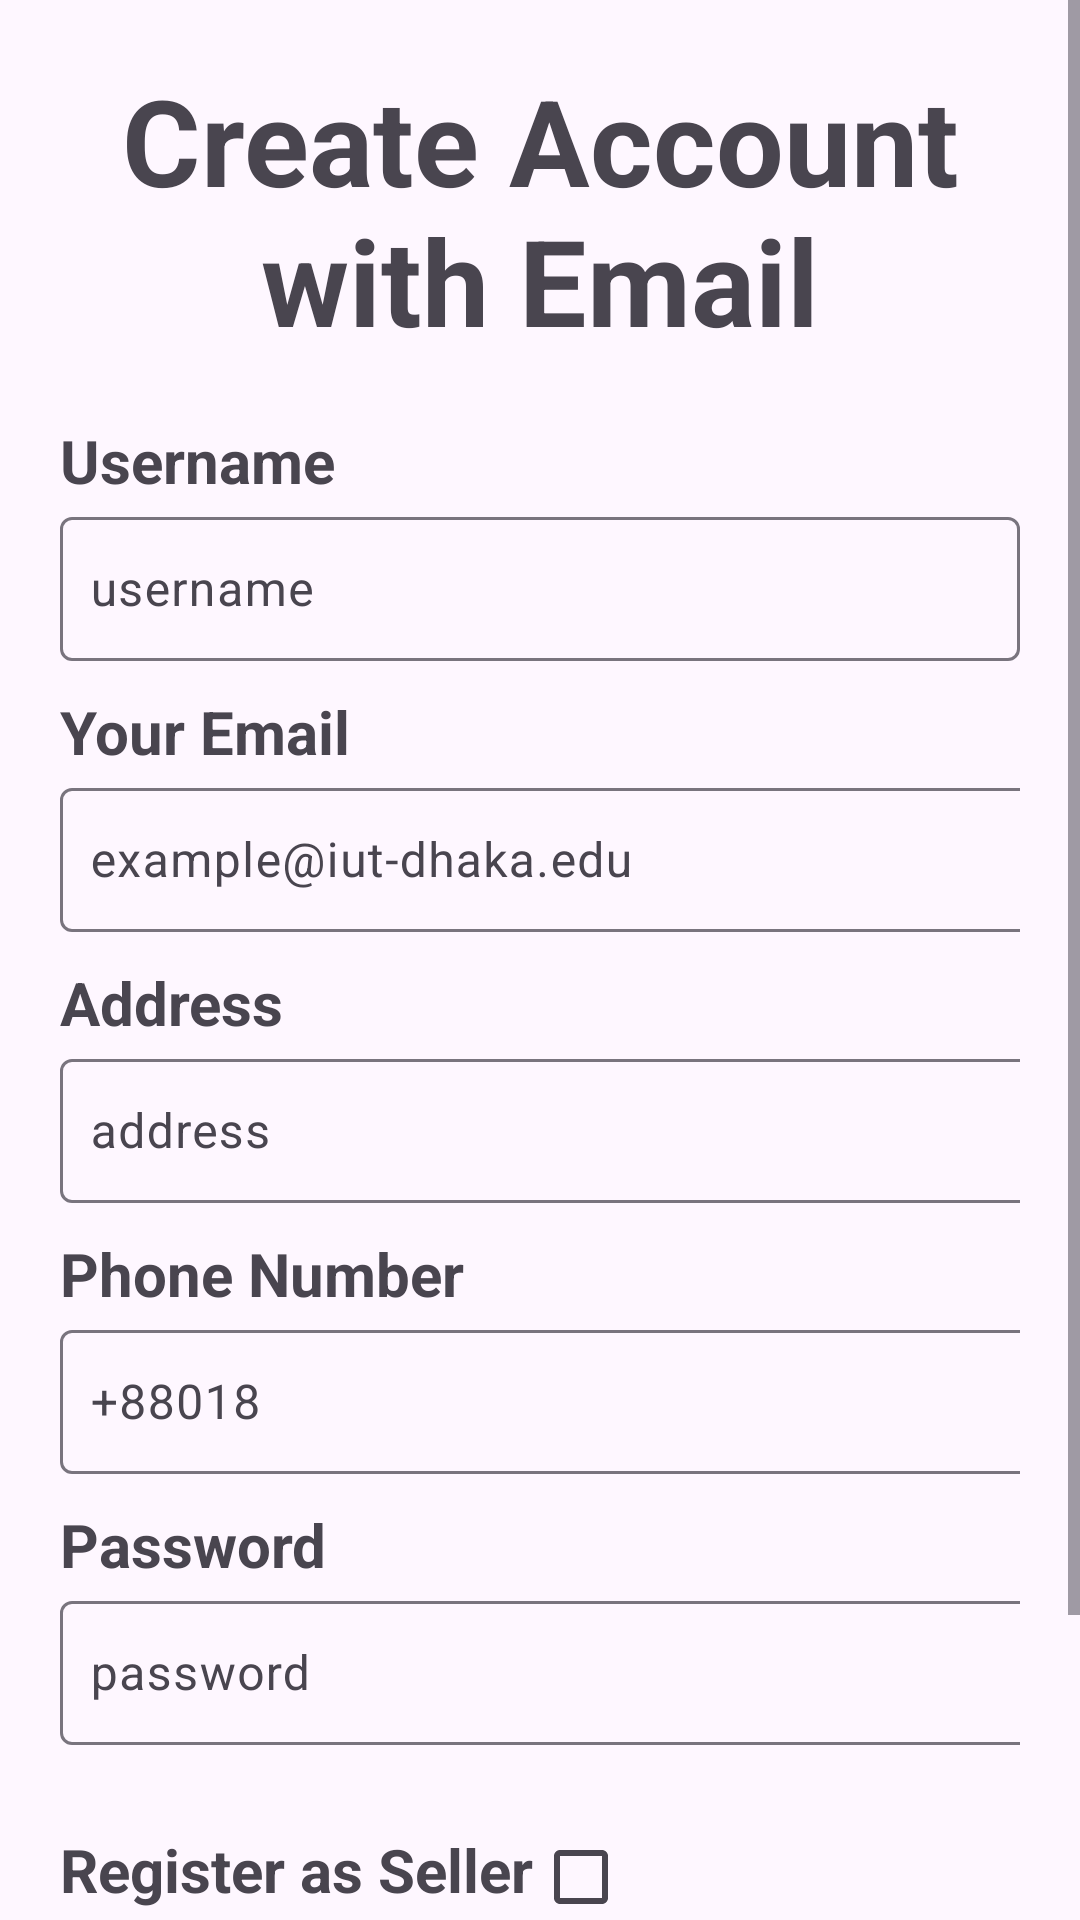

Write the Android layout XML for this screen, with the resource values it uses.
<!-- AndroidManifest.xml: application theme Theme.Material3.Light -->
<!-- res/layout/activity_registration.xml -->
<?xml version="1.0" encoding="utf-8"?>
<ScrollView xmlns:android="http://schemas.android.com/apk/res/android"
    android:layout_width="match_parent"
    android:layout_height="match_parent">
<LinearLayout xmlns:android="http://schemas.android.com/apk/res/android"
    xmlns:tools="http://schemas.android.com/tools"
    android:layout_width="match_parent"
    android:layout_height="match_parent"
    android:gravity="center_vertical"
    android:orientation="vertical"
    android:padding="20dp"
    tools:context=".Registration">

  <TextView
      android:layout_width="match_parent"
      android:layout_height="wrap_content"
      android:layout_marginBottom="20sp"
      android:gravity="center"
      android:text="Create Account with Email"
      android:textSize="40sp"
      android:textStyle="bold" />

  <TextView
      android:layout_width="wrap_content"
      android:layout_height="wrap_content"
      android:gravity="left"
      android:text="Username"
      android:textSize="20sp"
      android:textStyle="bold"/>

  <com.google.android.material.textfield.TextInputLayout
      android:layout_width="match_parent"
      android:layout_height="wrap_content">

    <com.google.android.material.textfield.TextInputEditText
        android:id="@+id/username"
        android:layout_width="match_parent"
        android:layout_height="48dp"
        android:hint="@string/username"
        android:padding="10dp"
        android:layout_marginBottom="10dp"/>
  </com.google.android.material.textfield.TextInputLayout>

  <TextView
      android:layout_width="wrap_content"
      android:layout_height="wrap_content"
      android:gravity="left"
      android:text="Your Email"
      android:textSize="20sp"
      android:textStyle="bold"/>
  <com.google.android.material.textfield.TextInputLayout
      android:layout_width="match_parent"
      android:layout_height="wrap_content">

    <com.google.android.material.textfield.TextInputEditText
        android:id="@+id/email"
        android:layout_width="350dp"
        android:layout_height="48dp"
        android:hint="example@iut-dhaka.edu"
        android:padding="10dp"
        android:layout_marginBottom="10dp"/>
  </com.google.android.material.textfield.TextInputLayout>

  <TextView
      android:layout_width="wrap_content"
      android:layout_height="wrap_content"
      android:gravity="left"
      android:text="Address"
      android:textSize="20sp"
      android:textStyle="bold"/>

  <com.google.android.material.textfield.TextInputLayout
      android:layout_width="match_parent"
      android:layout_height="wrap_content">

    <com.google.android.material.textfield.TextInputEditText
        android:id="@+id/address"
        android:layout_width="350dp"
        android:layout_height="48dp"
        android:hint="@string/address"
        android:padding="10dp"
        android:layout_marginBottom="10dp"/>
  </com.google.android.material.textfield.TextInputLayout>

  <TextView
      android:layout_width="wrap_content"
      android:layout_height="wrap_content"
      android:gravity="left"
      android:text="Phone Number"
      android:textSize="20sp"
      android:textStyle="bold"/>

  <com.google.android.material.textfield.TextInputLayout
      android:layout_width="match_parent"
      android:layout_height="wrap_content">

    <com.google.android.material.textfield.TextInputEditText
        android:id="@+id/PhoneNumber"
        android:layout_width="350dp"
        android:layout_height="48dp"
        android:hint="+88018"
        android:padding="10dp"
        android:layout_marginBottom="10dp"/>
  </com.google.android.material.textfield.TextInputLayout>


  <TextView
      android:layout_width="wrap_content"
      android:layout_height="wrap_content"
      android:gravity="left"
      android:text="Password"
      android:textSize="20sp"
      android:textStyle="bold"/>

  <com.google.android.material.textfield.TextInputLayout
      android:layout_width="match_parent"
      android:layout_height="wrap_content">

    <com.google.android.material.textfield.TextInputEditText
        android:id="@+id/password"
        android:layout_width="350dp"
        android:layout_height="48dp"
        android:hint="@string/password"
        android:padding="10dp"
        android:inputType="textPassword"/>
  </com.google.android.material.textfield.TextInputLayout>

  <LinearLayout
      android:layout_width="wrap_content"
      android:layout_height="wrap_content"
      android:layout_marginTop="20dp">
    <TextView
        android:layout_width="wrap_content"
        android:layout_height="wrap_content"
        android:gravity="left"
        android:text="Register as Seller"
        android:textSize="20sp"
        android:textStyle="bold"/>

    <CheckBox
        android:id="@+id/register_as_seller"
        android:layout_width="wrap_content"
        android:layout_height="wrap_content"
        android:buttonTint="@color/primary_color"/>
  </LinearLayout>

  <ProgressBar
      android:id="@+id/progressBar"
      android:layout_width="match_parent"
      android:layout_height="wrap_content"
      android:visibility="gone" />

  <Button
      android:id="@+id/btn_register"
      android:layout_width="wrap_content"
      android:layout_height="wrap_content"
      android:layout_gravity="center"
      android:contentDescription="@string/register"
      android:text="@string/register"
      android:textSize="20sp"
      android:paddingHorizontal="15dp"
      android:paddingVertical="5dp"
      android:layout_marginTop="6dp"
      android:backgroundTint="@color/primary_color"/>

  <LinearLayout
      android:layout_width="wrap_content"
      android:layout_height="wrap_content"
      android:layout_gravity="center">
    <TextView
        android:textStyle="bold"
        android:textSize="20sp"
        android:gravity="center"
        android:layout_marginTop="10dp"
        android:text="Already have an account?"
        android:layout_width="wrap_content"
        android:layout_height="wrap_content"/>
    <TextView
        android:layout_width="wrap_content"
        android:layout_height="wrap_content"
        android:textStyle="bold"
        android:textSize="20sp"
        android:gravity="center"
        android:layout_marginTop="10dp"
        android:id="@+id/loginNow"
        android:text=" Log in"
        android:textColor="@color/primary_color"/>
  </LinearLayout>
</LinearLayout>
</ScrollView>
<!-- resources referenced by this layout -->
<resources>
  <color name="primary_color">#FF27D697</color>
  <string name="address">address</string>
  <string name="password">password</string>
  <string name="register">Register</string>
  <string name="username">username</string>
</resources>
